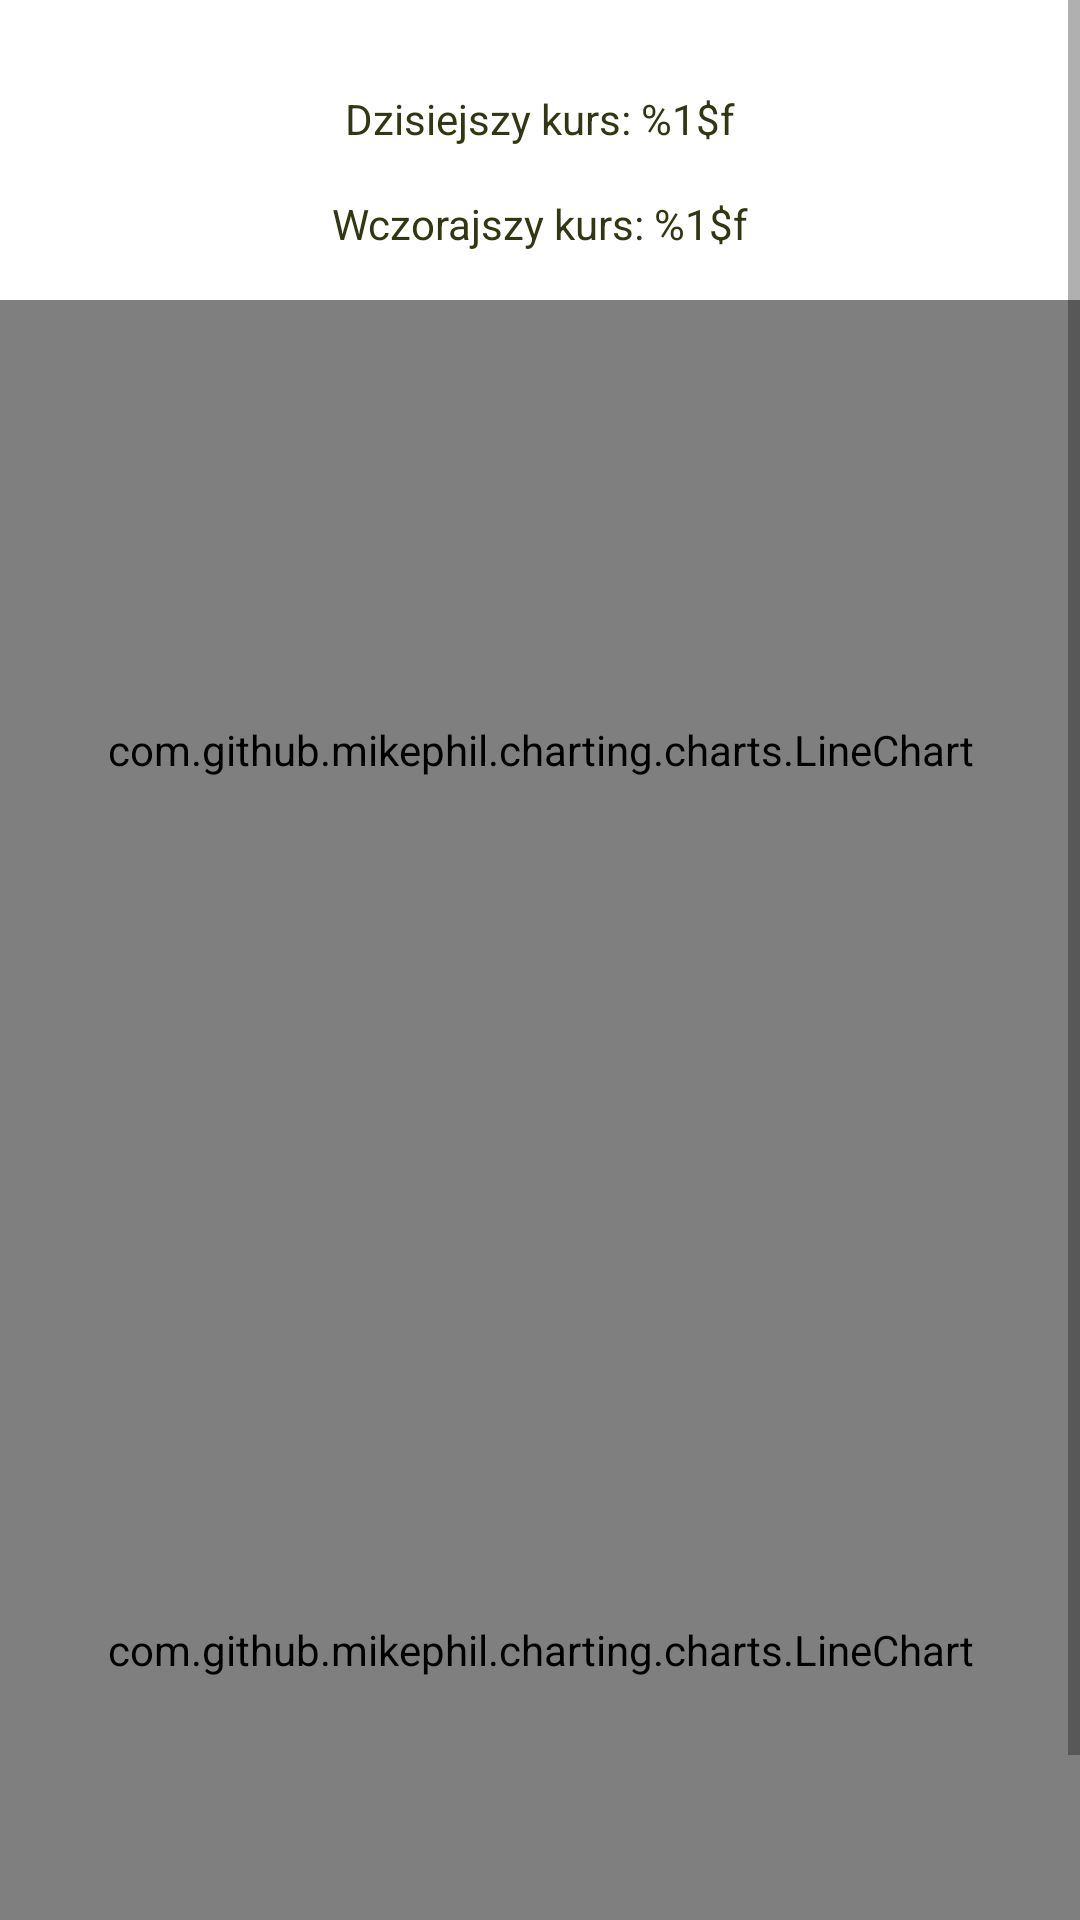

This screen was rendered from an Android layout file. Write that file and the resources it references.
<!-- AndroidManifest.xml: application theme Theme.JuliaIgnacyk_czw_800 -->
<!-- res/layout/activity_historic_rates.xml -->
<?xml version="1.0" encoding="utf-8"?>
<androidx.constraintlayout.widget.ConstraintLayout xmlns:android="http://schemas.android.com/apk/res/android"
    xmlns:app="http://schemas.android.com/apk/res-auto"
    xmlns:tools="http://schemas.android.com/tools"
    android:layout_width="match_parent"
    android:layout_height="match_parent"
    tools:context=".HistoricRatesActivity">

    <ScrollView
        android:layout_width="match_parent"
        android:layout_height="match_parent"
        tools:layout_editor_absoluteX="107dp"
        tools:layout_editor_absoluteY="320dp">

        <LinearLayout
            android:layout_width="match_parent"
            android:layout_height="wrap_content"
            android:orientation="vertical" >

            <TextView
                android:id="@+id/todayRate"
                android:layout_width="match_parent"
                android:layout_height="wrap_content"
                android:layout_marginTop="30sp"
                android:layout_marginBottom="16sp"
                android:layout_weight="1"
                android:gravity="center"
                android:text="@string/todayRateText"
                android:textColor="#323611" />

            <TextView
                android:id="@+id/yesterdayRate"
                android:layout_width="match_parent"
                android:layout_height="wrap_content"
                android:layout_marginBottom="16sp"
                android:layout_weight="1"
                android:gravity="center"
                android:text="@string/string_yesterdayratetext"
                android:textColor="#323611" />

            <com.github.mikephil.charting.charts.LineChart
                android:id="@+id/weeklyRates"
                android:layout_width="match_parent"
                android:layout_height="300sp"
                android:layout_weight="4" >

            </com.github.mikephil.charting.charts.LineChart>

            <com.github.mikephil.charting.charts.LineChart
                android:id="@+id/monthlyRates"
                android:layout_width="match_parent"
                android:layout_height="300sp"
                android:layout_weight="4" >

            </com.github.mikephil.charting.charts.LineChart>

        </LinearLayout>
    </ScrollView>
</androidx.constraintlayout.widget.ConstraintLayout>
<!-- resources referenced by this layout -->
<resources>
  <string name="string_yesterdayratetext">Wczorajszy kurs: %1$f</string>
  <string name="todayRateText">Dzisiejszy kurs: %1$f</string>
  <style name="Theme.JuliaIgnacyk_czw_800" parent="Theme.MaterialComponents.DayNight.DarkActionBar">
          
          <item name="colorPrimary">@color/purple_500</item>
          <item name="colorPrimaryVariant">@color/purple_700</item>
          <item name="colorOnPrimary">@color/white</item>
          
          <item name="colorSecondary">@color/teal_200</item>
          <item name="colorSecondaryVariant">@color/teal_700</item>
          <item name="colorOnSecondary">@color/black</item>
          
          <item name="android:statusBarColor" tools:targetApi="l">?attr/colorPrimaryVariant</item>
          
      </style>
  <!-- not gathered from this repository: default colours our renderer supplied (Android Studio template values) -->
  <color name="purple_500">#FF6200EE</color>
  <color name="purple_700">#FF3700B3</color>
  <color name="teal_200">#FF03DAC5</color>
  <color name="teal_700">#FF018786</color>
  <color name="black">#FF000000</color>
  <color name="white">#FFFFFFFF</color>
</resources>
